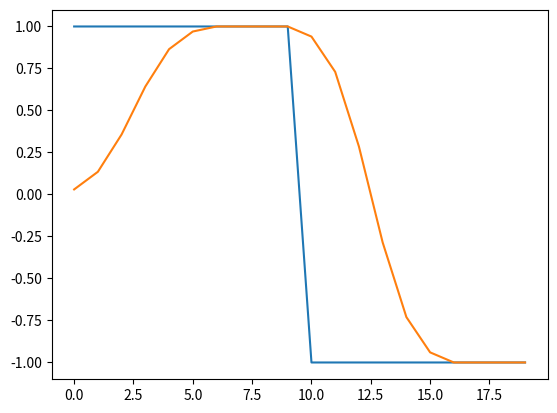

The matplotlib source for this figure:
import numpy as np
from matplotlib import pyplot as plt



class MotorFilter:
    def __init__(self, size=5, sigma=1, func=(lambda x: x)):
        self.last_values = np.array([0]*size, dtype=np.float32)
        self.sigma = sigma
        self.size = size
        self.func = func
        self.linear = np.array([np.exp(-((i-size//2)**2)/sigma**2) for i in range(size)], dtype=np.float32)
        self.linear /= np.sum(self.linear)
        print(self.linear)


    def __call__(self, x):
        self.last_values = np.roll(self.last_values, -1)
        self.last_values[-1] = x
        return self.last_values.dot(self.linear)




if __name__=="__main__":
    a = np.array([1]*10+[-1]*10)
    funcs = [np.log,
             np.sqrt,
             lambda x: x**3]
    b = []
    f = MotorFilter(size=7,sigma=2)
    for x in a:
       b.append(f(x))


    print(a)
    print(b)
    plt.plot(a)
    plt.plot(b)
    plt.show()


